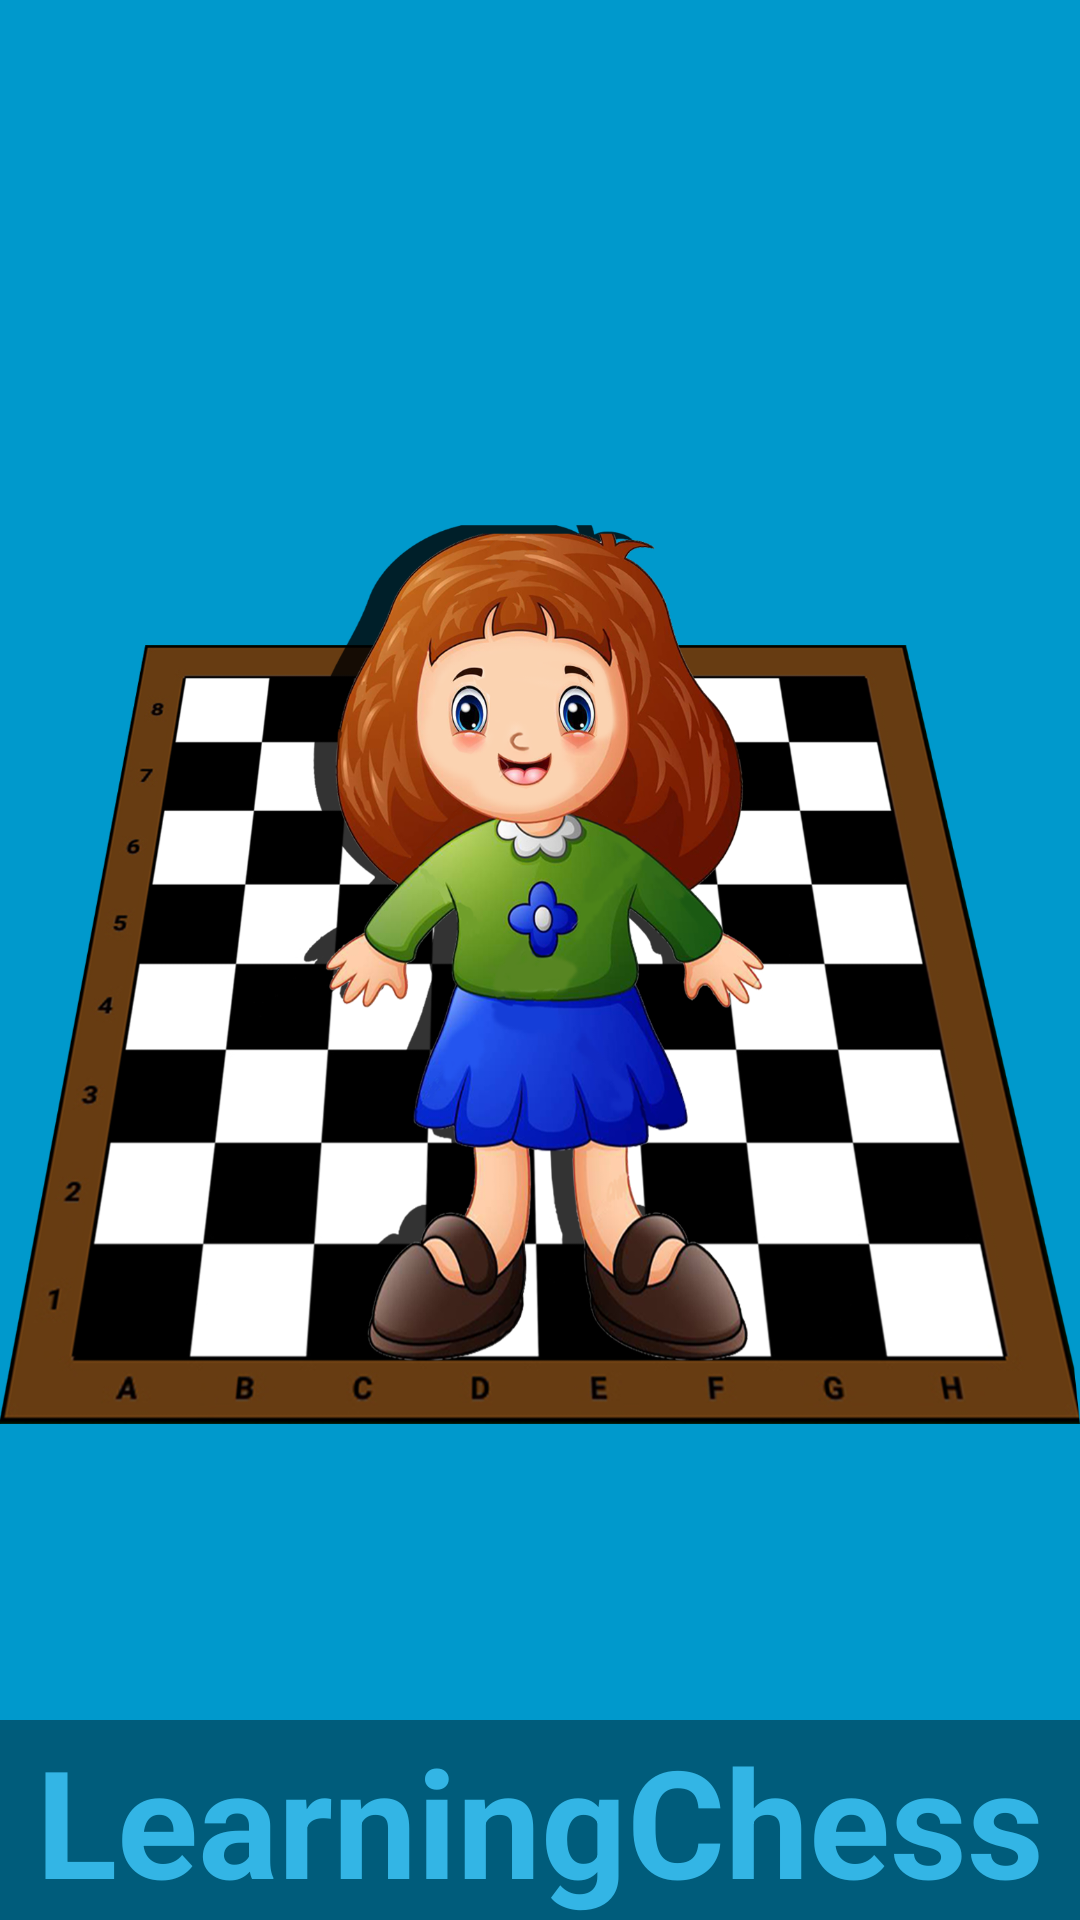

The Android layout XML behind this screen, and the referenced resources:
<!-- AndroidManifest.xml: application theme SplashTheme -->
<!-- res/layout/activity_splash.xml -->
<?xml version="1.0" encoding="utf-8"?>
<FrameLayout xmlns:android="http://schemas.android.com/apk/res/android"
    xmlns:app="http://schemas.android.com/apk/res-auto"
    xmlns:tools="http://schemas.android.com/tools"
    android:layout_width="match_parent"
    android:layout_height="match_parent"
    android:background="#0099cc"
    tools:context=".Splash">

    


    
    <FrameLayout
        android:layout_width="match_parent"
        android:layout_height="match_parent"
        android:fitsSystemWindows="true">

        <ImageView
            android:id="@+id/imgLogo"
            android:layout_width="wrap_content"
            android:layout_height="wrap_content"
            app:srcCompat="@drawable/logo" />

        <LinearLayout
            android:id="@+id/fullscreen_content_controls"
            style="?metaButtonBarStyle"
            android:layout_width="match_parent"
            android:layout_height="wrap_content"
            android:layout_gravity="bottom|center_horizontal"
            android:background="@color/black_overlay"
            android:orientation="horizontal"
            tools:ignore="UselessParent">

            <TextView
                android:layout_width="match_parent"
                android:layout_height="match_parent"
                android:gravity="center"
                android:keepScreenOn="true"
                android:text="@string/app_name"
                android:textColor="#33b5e5"
                android:textSize="50sp"
                android:textStyle="bold" />

        </LinearLayout>
    </FrameLayout>

</FrameLayout>
<!-- resources referenced by this layout -->
<resources>
  <color name="black_overlay">#66000000</color>
  <!-- drawable logo: png bitmap (drawable, 842044 bytes) -->
  <string name="app_name">LearningChess</string>
  <style name="SplashTheme" parent="AppTheme">
          <item name="android:windowBackground">@drawable/bg_setting_preferences</item>
      </style>
  <style name="AppTheme" parent="Theme.AppCompat.Light.NoActionBar.FullScreen">
          
          <item name="colorPrimary">@color/colorPrimary</item>
          <item name="colorPrimaryDark">@color/colorPrimaryDark</item>
          <item name="colorAccent">@color/colorAccent</item>
      </style>
  <!-- drawable bg_setting_preferences: jpg bitmap (drawable, 189824 bytes) -->
  <style name="Theme.AppCompat.Light.NoActionBar.FullScreen" parent="Theme.AppCompat.Light.DarkActionBar">
          <item name="windowNoTitle">true</item>
          <item name="windowActionBar">false</item>
          <item name="android:windowFullscreen">true</item>
          <item name="android:windowContentOverlay">@null</item>
      </style>
  <color name="colorPrimary">#3F51B5</color>
  <color name="colorPrimaryDark">#303F9F</color>
  <color name="colorAccent">#FF4081</color>
</resources>
